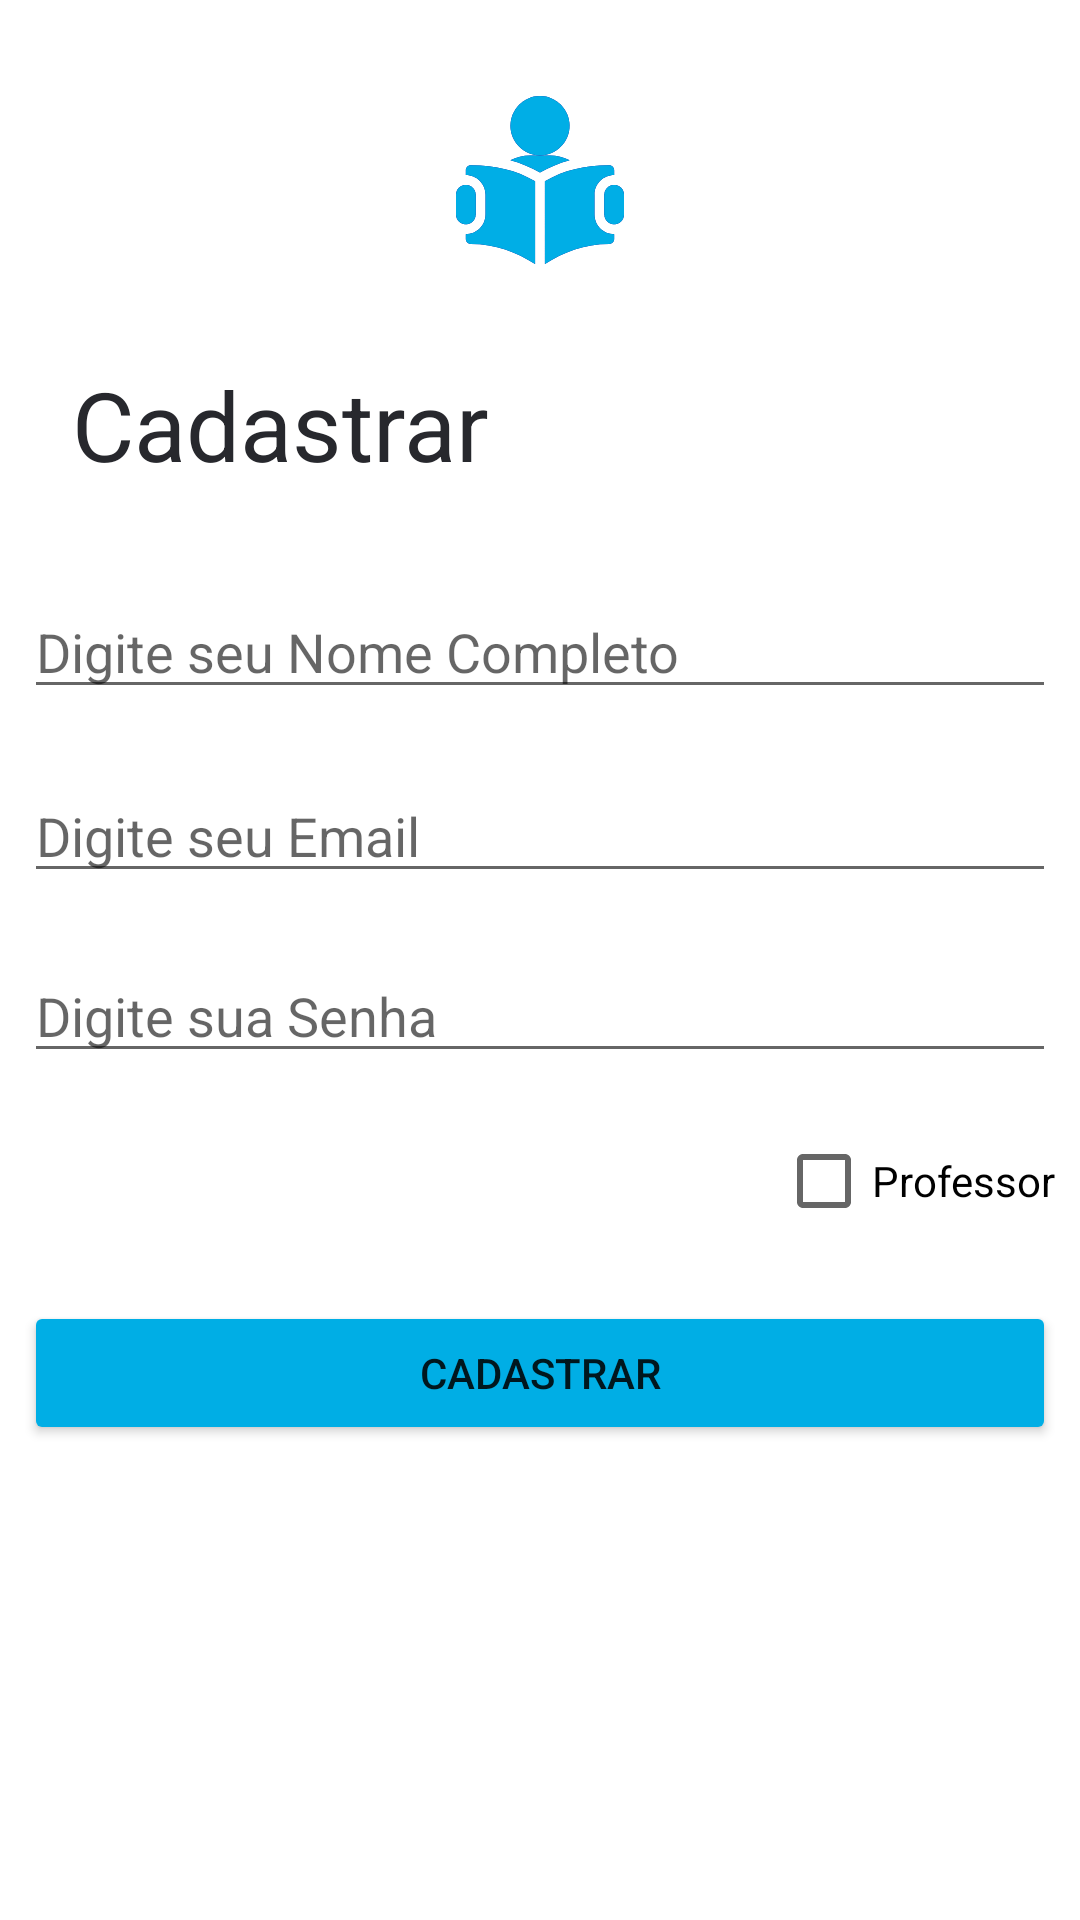

Here is an Android app screen rendered from its layout file. Give the layout XML and the strings, colors and styles it references.
<!-- AndroidManifest.xml: application theme Theme.Grupo_2_projeto_final -->
<!-- res/layout/activity_tela_cadastro.xml -->
<?xml version="1.0" encoding="utf-8"?>
<androidx.constraintlayout.widget.ConstraintLayout xmlns:android="http://schemas.android.com/apk/res/android"
    xmlns:app="http://schemas.android.com/apk/res-auto"
    xmlns:tools="http://schemas.android.com/tools"
    android:layout_width="match_parent"
    android:layout_height="match_parent"
    android:background="@color/backActivities"
    tools:context=".TelaCadastroActivity">

    <EditText
        android:id="@+id/etEmail"
        android:layout_width="0dp"
        android:layout_height="wrap_content"
        android:layout_marginStart="8dp"
        android:layout_marginTop="20dp"
        android:layout_marginEnd="8dp"
        android:ems="10"
        android:hint="@string/Cadastrar_Email"
        android:inputType="textPersonName"
        app:layout_constraintEnd_toEndOf="parent"
        app:layout_constraintHorizontal_bias="1.0"
        app:layout_constraintStart_toStartOf="parent"
        app:layout_constraintTop_toBottomOf="@+id/etNome" />

    <Button
        android:id="@+id/btCadastrar"
        android:layout_width="0dp"
        android:layout_height="wrap_content"
        android:layout_marginStart="8dp"
        android:layout_marginTop="16dp"
        android:layout_marginEnd="8dp"
        android:text="@string/Cadastrar"
        app:backgroundTint="@color/buttonColor"
        app:layout_constraintEnd_toEndOf="parent"
        app:layout_constraintHorizontal_bias="0.0"
        app:layout_constraintStart_toStartOf="parent"
        app:layout_constraintTop_toBottomOf="@+id/cbProfessor" />

    <EditText
        android:id="@+id/etNome"
        android:layout_width="0dp"
        android:layout_height="wrap_content"
        android:layout_marginStart="8dp"
        android:layout_marginTop="32dp"
        android:layout_marginEnd="8dp"
        android:ems="10"
        android:hint="@string/Cadastrar_Nome"
        android:inputType="textPersonName"
        app:layout_constraintEnd_toEndOf="parent"
        app:layout_constraintHorizontal_bias="0.0"
        app:layout_constraintStart_toStartOf="parent"
        app:layout_constraintTop_toBottomOf="@+id/loginTitle" />

    <EditText
        android:id="@+id/etSenha"
        android:layout_width="0dp"
        android:layout_height="wrap_content"
        android:layout_marginStart="8dp"
        android:layout_marginTop="80dp"
        android:layout_marginEnd="8dp"
        android:ems="10"
        android:hint="@string/Cadastrar_Senha"
        android:inputType="textPersonName"
        app:layout_constraintEnd_toEndOf="parent"
        app:layout_constraintHorizontal_bias="1.0"
        app:layout_constraintStart_toStartOf="parent"
        app:layout_constraintTop_toBottomOf="@+id/etNome" />

    <TextView
        android:id="@+id/loginTitle"
        android:layout_width="0dp"
        android:layout_height="wrap_content"
        android:layout_alignParentLeft="true"
        android:layout_alignParentTop="true"
        android:layout_alignParentRight="true"
        android:layout_marginStart="24dp"
        android:layout_marginTop="32dp"
        android:gravity="top"
        android:text="@string/Cadastrar"
        android:textAppearance="@style/loginTitle"
        app:layout_constraintStart_toStartOf="parent"
        app:layout_constraintTop_toBottomOf="@+id/imageView" />

    <ImageView
        android:id="@+id/imageView"
        android:layout_width="56dp"
        android:layout_height="56dp"
        android:layout_marginStart="8dp"
        android:layout_marginTop="32dp"
        android:layout_marginEnd="8dp"
        app:layout_constraintEnd_toEndOf="parent"
        app:layout_constraintStart_toStartOf="parent"
        app:layout_constraintTop_toTopOf="parent"
        app:srcCompat="@drawable/login" />

    <CheckBox
        android:id="@+id/cbProfessor"
        android:layout_width="wrap_content"
        android:layout_height="wrap_content"
        android:layout_marginTop="12dp"
        android:layout_marginEnd="8dp"
        android:text="@string/Chec_Prof"
        app:layout_constraintEnd_toEndOf="parent"
        app:layout_constraintTop_toBottomOf="@+id/etSenha" />

</androidx.constraintlayout.widget.ConstraintLayout>
<!-- resources referenced by this layout -->
<resources>
  <color name="backActivities">#FFFFFFFF</color>
  <color name="buttonColor">#FF00AEE5</color>
  <!-- drawable login: vector/xml drawable (drawable, 3879 chars, omitted) -->
  <string name="Cadastrar">Cadastrar</string>
  <string name="Cadastrar_Email">Digite seu Email</string>
  <string name="Cadastrar_Nome">Digite seu Nome Completo</string>
  <string name="Cadastrar_Senha">Digite sua Senha</string>
  <string name="Chec_Prof">Professor</string>
  <style name="loginTitle">
          <item name="android:textSize">32dp</item>
          <item name="android:textColor">#27282D</item>
      </style>
  <style name="Theme.Grupo_2_projeto_final" parent="Theme.MaterialComponents.DayNight.DarkActionBar">
          
          <item name="colorPrimary">@color/splashColor</item>
          <item name="colorPrimaryVariant">@color/splashColor</item>
          <item name="colorOnPrimary">@color/white</item>
          
          <item name="colorSecondary">@color/teal_200</item>
          <item name="colorSecondaryVariant">@color/teal_700</item>
          <item name="colorOnSecondary">@color/black</item>
          
          <item name="android:statusBarColor" tools:targetApi="l">?attr/colorPrimaryVariant</item>
          
      </style>
  <color name="splashColor">#FF00AEE5</color>
  <color name="white">#FFFFFFFF</color>
  <color name="teal_200">#FF03DAC5</color>
  <color name="teal_700">#FF018786</color>
  <color name="black">#FF000000</color>
</resources>
